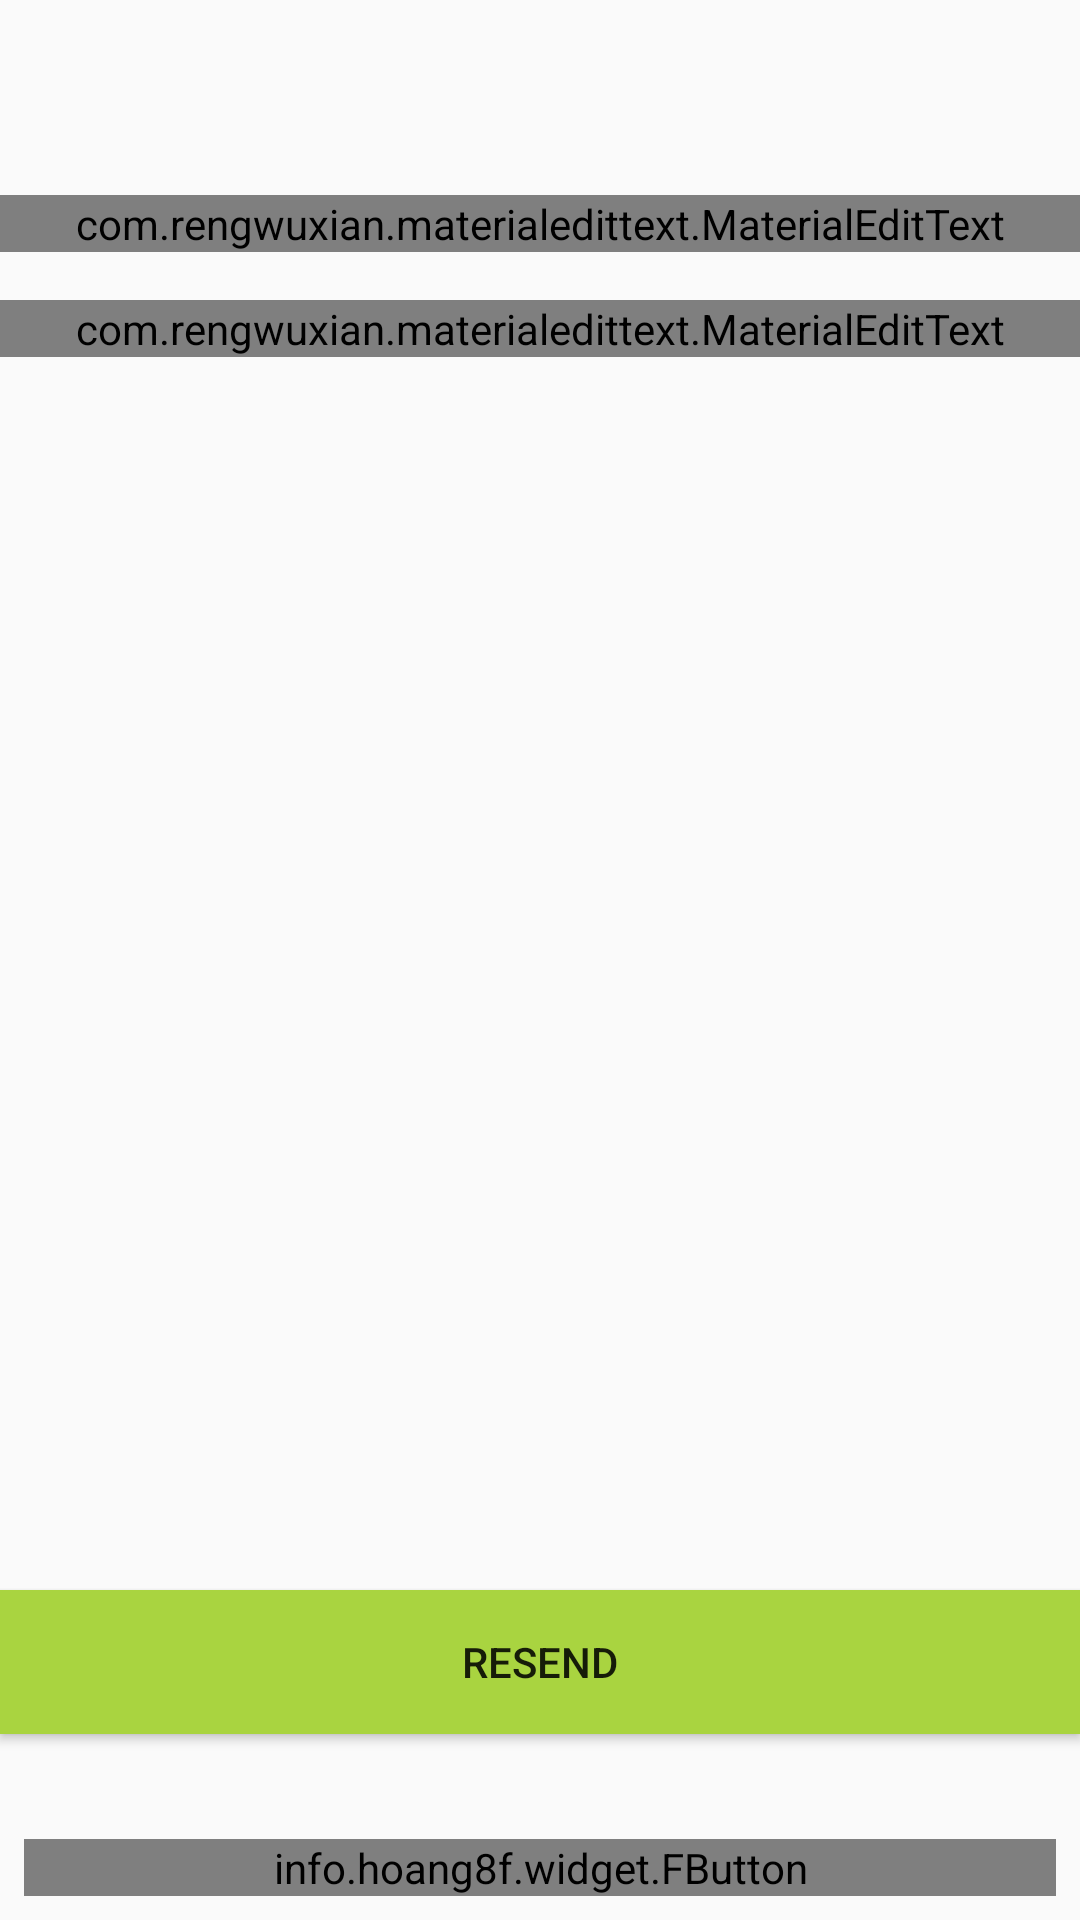

This screen was rendered from an Android layout file. Write that file and the resources it references.
<!-- AndroidManifest.xml: application theme AppTheme -->
<!-- res/layout/activity_signup.xml -->
<?xml version="1.0" encoding="utf-8"?>
<RelativeLayout xmlns:android="http://schemas.android.com/apk/res/android"
    xmlns:app="http://schemas.android.com/apk/res-auto"
    xmlns:tools="http://schemas.android.com/tools"
    android:layout_width="match_parent"
    android:layout_height="match_parent"
    android:background="@drawable/splash"
    tools:context="pay4free.in.ordernow.Model.signin">

    <LinearLayout
        android:layout_width="match_parent"
        android:layout_height="wrap_content"
        android:orientation="vertical"
        android:layout_marginLeft="8dp"
        android:layout_marginRight="8dp"
        android:layout_centerInParent="true"


        android:id="@+id/linearLayout">


    </LinearLayout>


    <info.hoang8f.widget.FButton
        android:layout_width="match_parent"
        android:layout_height="wrap_content"
        android:layout_marginRight="8dp"
        android:layout_marginLeft="8dp"
        android:layout_alignParentBottom="true"
        android:id="@+id/signin"
        android:text="SignUp"
        android:textColor="@android:color/white"
        android:layout_margin="8dp"
        app:buttonColor="@color/btnregister"
        app:shadowColor="@android:color/black"
        app:shadowEnabled="true"
        app:shadowHeight="5dp"
        app:cornerRadius="4dp"

        />

    <com.rengwuxian.materialedittext.MaterialEditText
        android:id="@+id/edtphone"
        android:layout_width="match_parent"
        android:layout_height="wrap_content"
        android:layout_alignParentEnd="true"
        android:layout_alignParentTop="true"
        android:layout_marginTop="65dp"
        android:hint="Phone No"
        android:inputType="phone"
        android:textColor="@android:color/white"
        android:textColorHint="@android:color/white"
        app:met_baseColor="@android:color/white"
        app:met_floatingLabel="highlight"
        app:met_maxCharacters="11"
        app:met_primaryColor="@android:color/white"
        app:met_singleLineEllipsis="true" />

    <com.rengwuxian.materialedittext.MaterialEditText
        android:id="@+id/password"
        android:layout_width="match_parent"
        android:layout_height="wrap_content"
        android:hint="password"
        android:inputType="textPassword"
        android:textColor="@android:color/white"
        android:textColorHint="@android:color/white"
        app:met_baseColor="@android:color/white"
        app:met_floatingLabel="highlight"
        app:met_maxCharacters="11"
        app:met_primaryColor="@android:color/white"
        app:met_singleLineEllipsis="true"
        android:layout_below="@+id/edtphone"
        android:layout_alignParentStart="true"
        android:layout_marginTop="16dp" />

    <EditText
        android:id="@+id/editText"
        android:layout_width="wrap_content"
        android:layout_height="wrap_content"
        android:ems="10"

        android:textColorHint="@android:color/white"
        android:textColor="@android:color/white"
        android:hint="Enter OTP here"

        android:visibility="gone"
        android:inputType="number"
        android:layout_alignBaseline="@+id/password"
        android:layout_alignBottom="@+id/password"
        android:layout_centerHorizontal="true" />

    <Button
        android:id="@+id/resend"
        android:layout_width="match_parent"
        android:layout_height="wrap_content"
        android:background="@color/btnregister"
        android:layout_marginBottom="27dp"
        android:text="Resend"
        android:layout_above="@+id/signin"
        android:layout_alignParentStart="true" />


</RelativeLayout>
<!-- resources referenced by this layout -->
<resources>
  <color name="btnregister">#A9d440</color>
  <style name="AppTheme" parent="Theme.AppCompat.Light.NoActionBar">
          
          <item name="colorPrimary">@color/colorPrimary</item>
          <item name="colorPrimaryDark">@color/colorPrimaryDark</item>
          <item name="colorAccent">@color/colorAccent</item>
      </style>
  <color name="colorPrimary">#004d40</color>
  <color name="colorPrimaryDark">#00251a</color>
  <color name="colorAccent">#39796b</color>
</resources>
